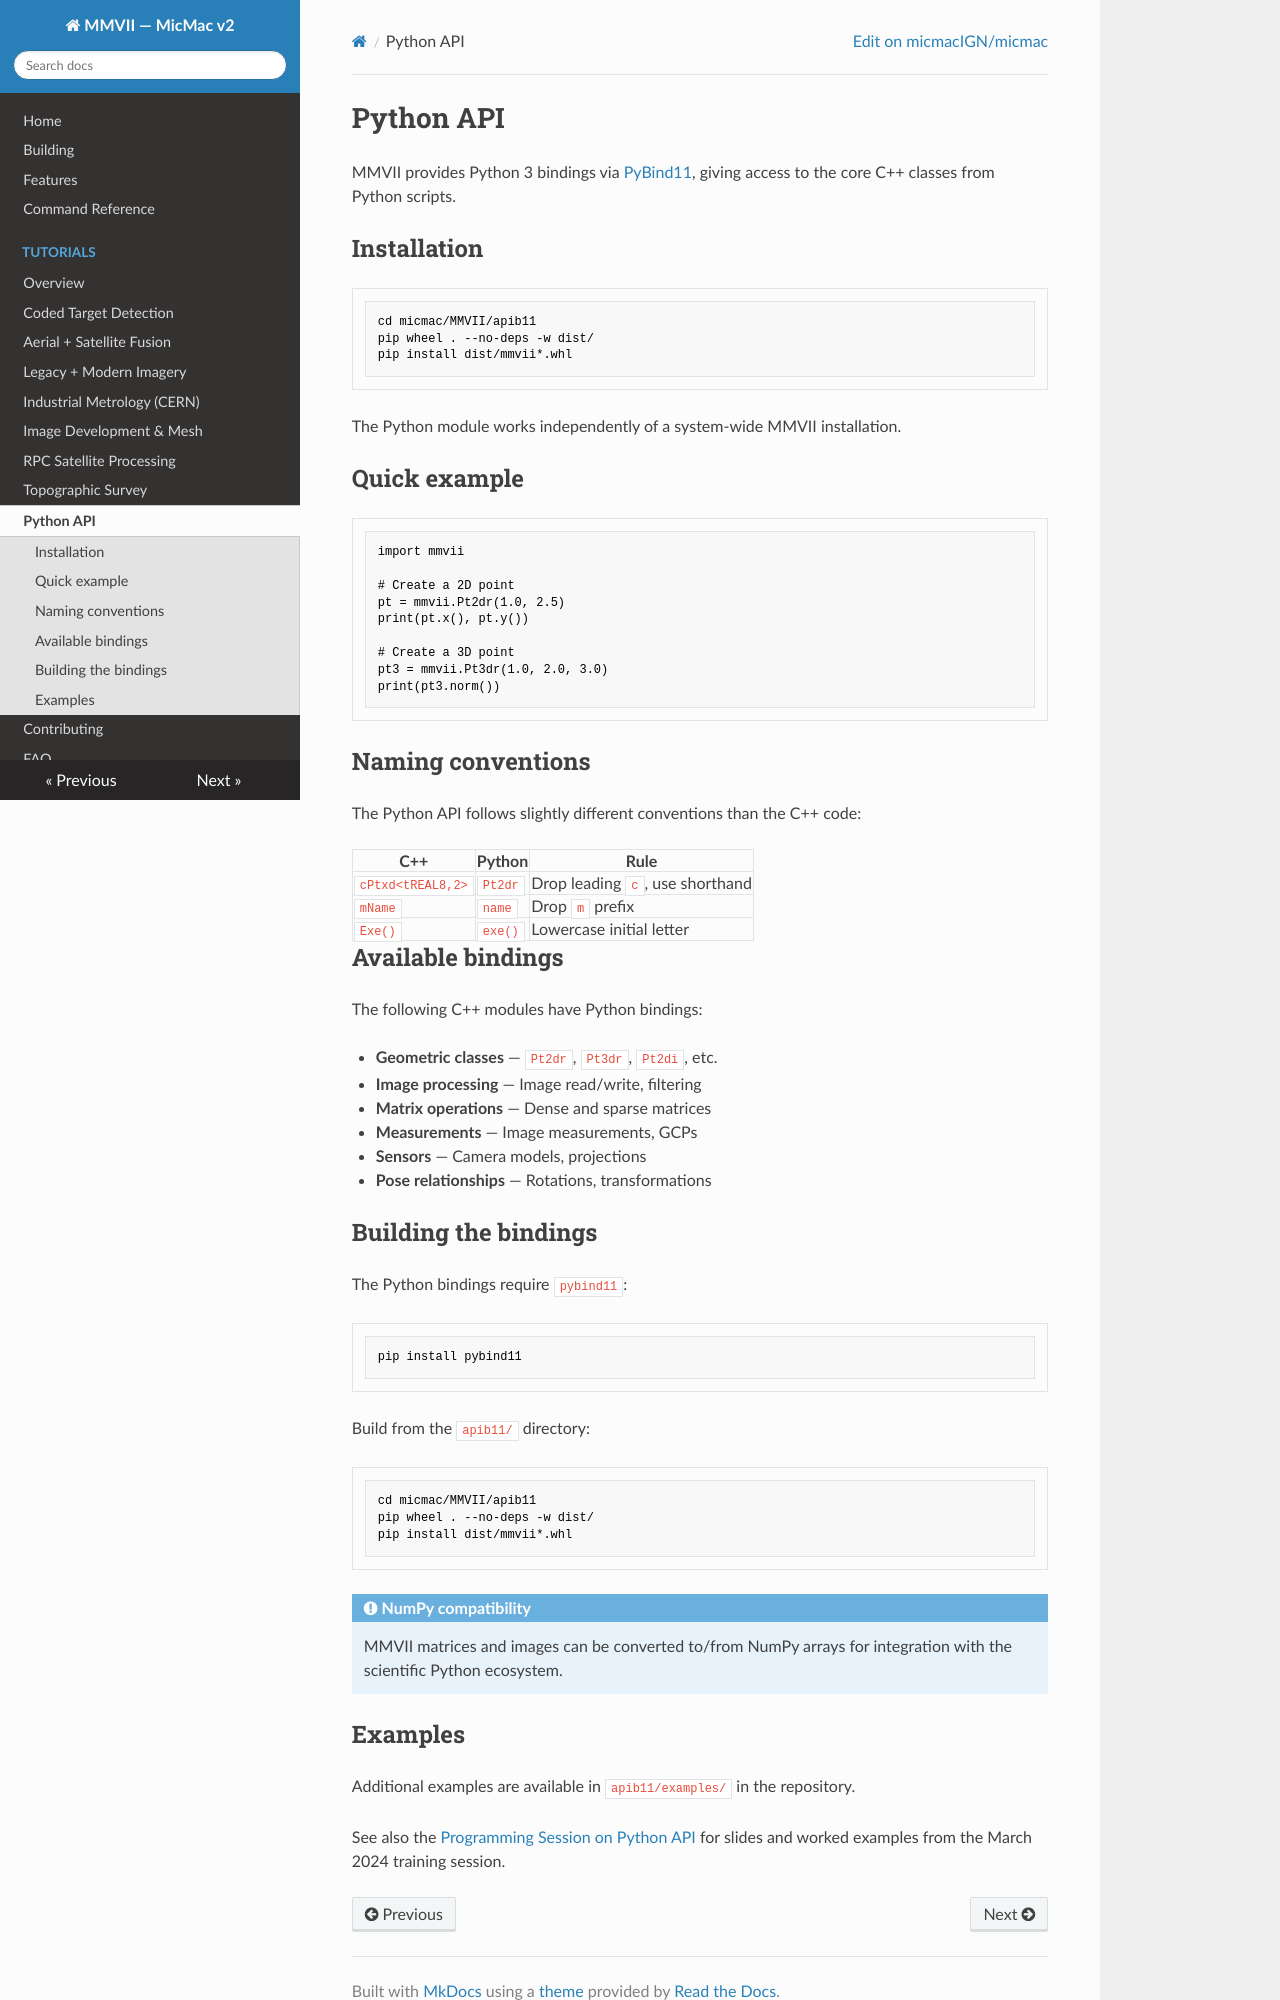

repository: erupnik/mmv2 · page: api/index.html · generator: mkdocs

# Python API

MMVII provides Python 3 bindings via [PyBind11](https://pybind11.readthedocs.io/),
giving access to the core C++ classes from Python scripts.

## Installation

```bash
cd micmac/MMVII/apib11
pip wheel . --no-deps -w dist/
pip install dist/mmvii*.whl
```

The Python module works independently of a system-wide MMVII installation.

## Quick example

```python
import mmvii

# Create a 2D point
pt = mmvii.Pt2dr(1.0, 2.5)
print(pt.x(), pt.y())

# Create a 3D point
pt3 = mmvii.Pt3dr(1.0, 2.0, 3.0)
print(pt3.norm())
```

## Naming conventions

The Python API follows slightly different conventions than the C++ code:

| C++ | Python | Rule |
|-----|--------|------|
| `cPtxd<tREAL8,2>` | `Pt2dr` | Drop leading `c`, use shorthand |
| `mName` | `name` | Drop `m` prefix |
| `Exe()` | `exe()` | Lowercase initial letter |

## Available bindings

The following C++ modules have Python bindings:

- **Geometric classes** — `Pt2dr`, `Pt3dr`, `Pt2di`, etc.
- **Image processing** — Image read/write, filtering
- **Matrix operations** — Dense and sparse matrices
- **Measurements** — Image measurements, GCPs
- **Sensors** — Camera models, projections
- **Pose relationships** — Rotations, transformations

## Building the bindings

The Python bindings require `pybind11`:

```bash
pip install pybind11
```

Build from the `apib11/` directory:

```bash
cd micmac/MMVII/apib11
pip wheel . --no-deps -w dist/
pip install dist/mmvii*.whl
```

!!! note "NumPy compatibility"
    MMVII matrices and images can be converted to/from NumPy arrays for
    integration with the scientific Python ecosystem.
